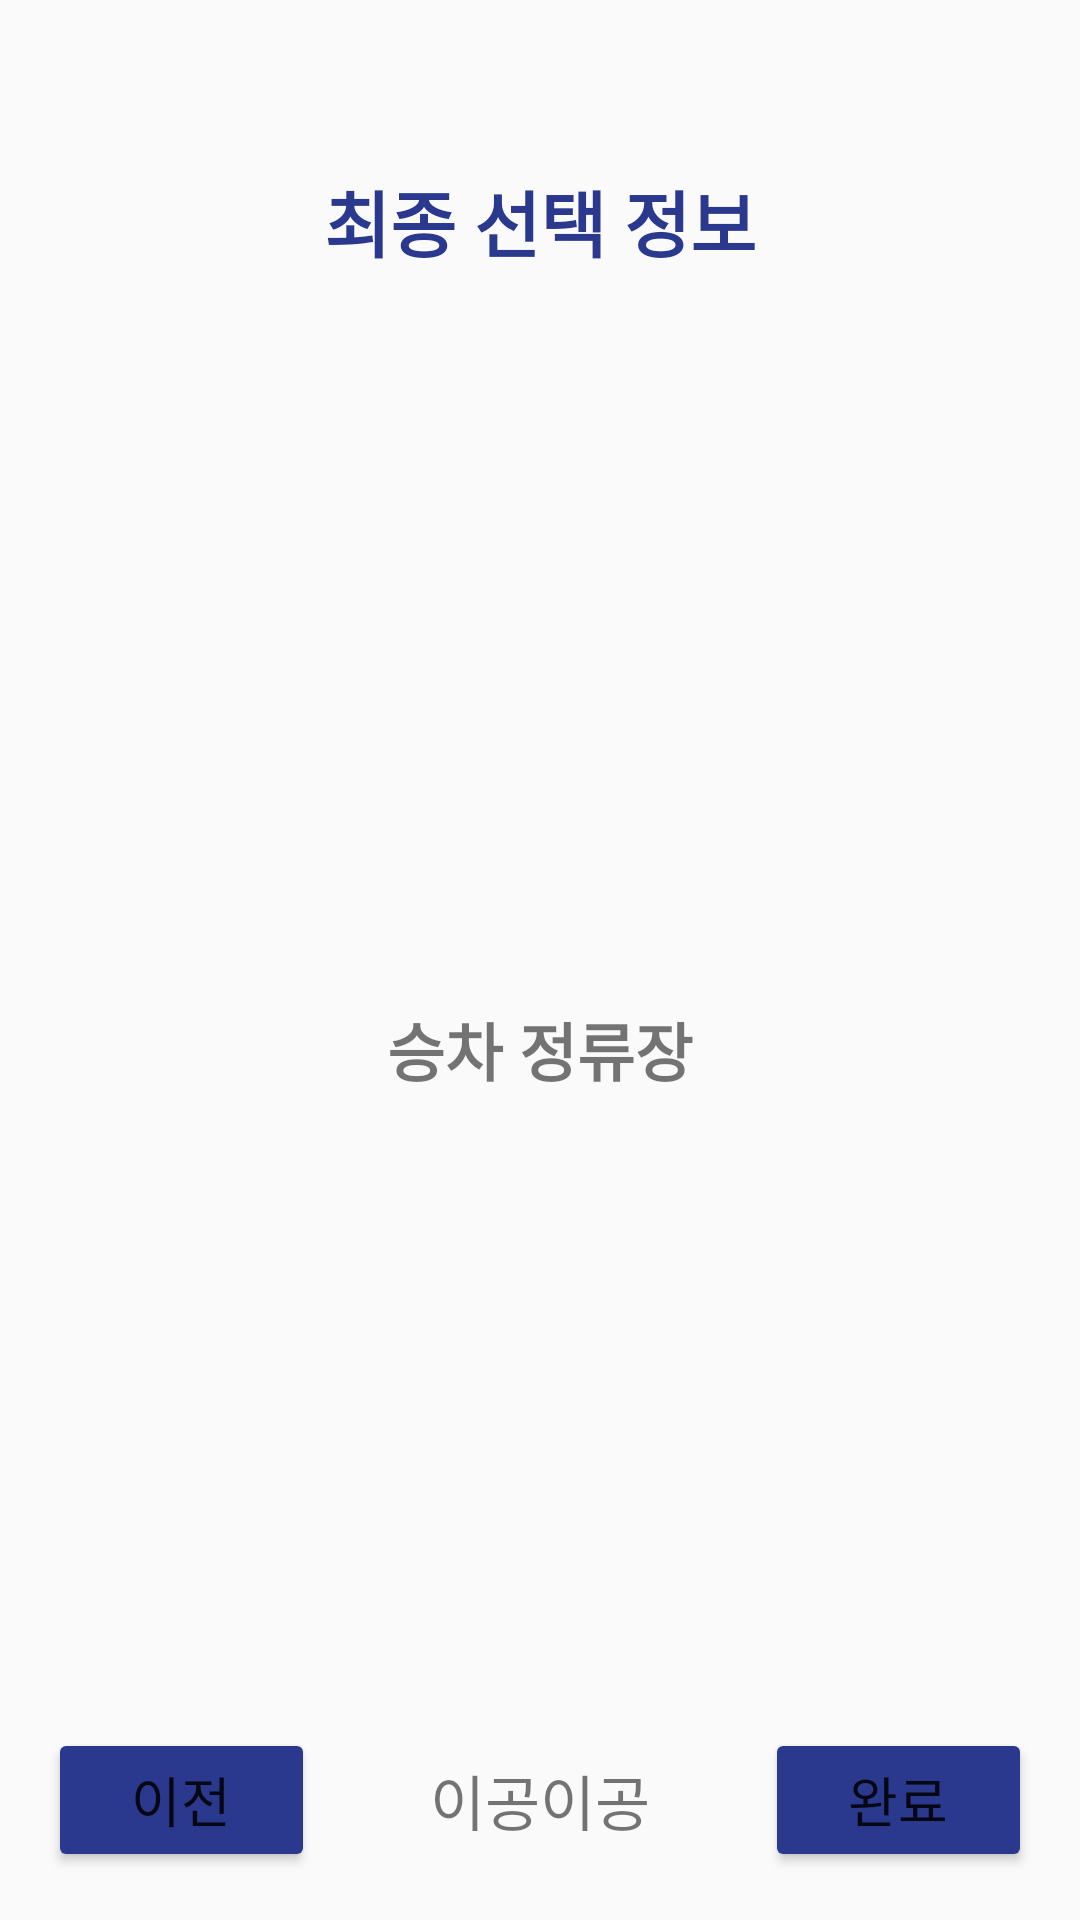

Reconstruct the res/layout file that produces this screen, plus the resources it refers to.
<!-- AndroidManifest.xml: application theme Theme.Openapi -->
<!-- res/layout/reservation4.xml -->
<?xml version="1.0" encoding="utf-8"?>
<LinearLayout xmlns:android="http://schemas.android.com/apk/res/android"
    xmlns:app="http://schemas.android.com/apk/res-auto"
    android:layout_width="match_parent"
    android:layout_height="match_parent"
    android:orientation="vertical"
    android:paddingTop= "40dp">

    <LinearLayout
        android:layout_width="wrap_content"
        android:layout_height="wrap_content"
        android:orientation="horizontal"
        android:layout_gravity="center">

        <TextView
            android:id="@+id/title"
            android:layout_width="match_parent"
            android:layout_height="wrap_content"
            android:padding="16dp"
            android:text=" 최종 선택 정보 "
            android:textColor="#2A388E"
            android:textSize="24sp"
            android:textStyle="bold" />
    </LinearLayout>

    <LinearLayout
        android:layout_width="match_parent"
        android:layout_height="wrap_content"
        android:orientation="horizontal"
        android:padding="16dp"/>

    <LinearLayout
        android:id="@+id/list_view"
        android:layout_width="match_parent"
        android:layout_height="0dp"
        android:layout_weight="1"
        android:padding="16dp"
        android:fillViewport="true"
        android:orientation="vertical"
        android:gravity="center">

        <TextView
            android:id="@+id/textView"
            android:layout_width="wrap_content"
            android:layout_height="wrap_content"
            android:layout_weight="1"
            android:text="승차 정류장"
            android:textSize="21dp"
            android:textStyle="bold"
            android:layout_gravity="center"
            android:gravity="center"/>

    </LinearLayout>


    <LinearLayout
        android:layout_width="match_parent"
        android:layout_height="wrap_content"
        android:orientation="horizontal"
        android:gravity="center"
        android:padding="16dp">

        <Button
            android:id="@+id/back4"
            android:layout_width="0dp"
            android:layout_weight="1"
            android:layout_height="wrap_content"
            android:text="이전"
            android:textSize="18sp"
            android:onClick="previousButtonOnClick"
            android:backgroundTint='#2A388E'/>

        <TextView
            android:layout_width="150dp"
            android:layout_height="wrap_content"
            android:text="@string/logo"
            android:textSize="20sp"
            android:gravity="center"/>

        <Button
            android:id="@+id/home"
            android:layout_width="0dp"
            android:layout_height="wrap_content"
            android:layout_weight="1"
            android:backgroundTint='#2A388E'
            android:onClick="previousButtonOnClick"
            android:text="완료"
            android:textSize="18sp" />


    </LinearLayout>

</LinearLayout>
<!-- resources referenced by this layout -->
<resources>
  <string name="logo">이공이공</string>
  <style name="Theme.Openapi" parent="Theme.AppCompat.Light">
          
          <item name="colorPrimary">@color/purple_500</item>
          <item name="colorPrimaryVariant">@color/purple_700</item>
          <item name="colorOnPrimary">@color/white</item>
          
          <item name="colorSecondary">@color/teal_200</item>
          <item name="colorSecondaryVariant">@color/teal_700</item>
          <item name="colorOnSecondary">@color/black</item>
          
          <item name="android:statusBarColor">?attr/colorPrimaryVariant</item>
          
          
          <item name="windowNoTitle">true</item>
          
          <item name="android:windowTranslucentStatus">true</item>
  
      </style>
  <color name="purple_500">#FF6200EE</color>
  <color name="purple_700">#FF3700B3</color>
  <color name="white">#FFFFFFFF</color>
  <color name="teal_200">#FF03DAC5</color>
  <color name="teal_700">#FF018786</color>
  <color name="black">#FF000000</color>
</resources>
